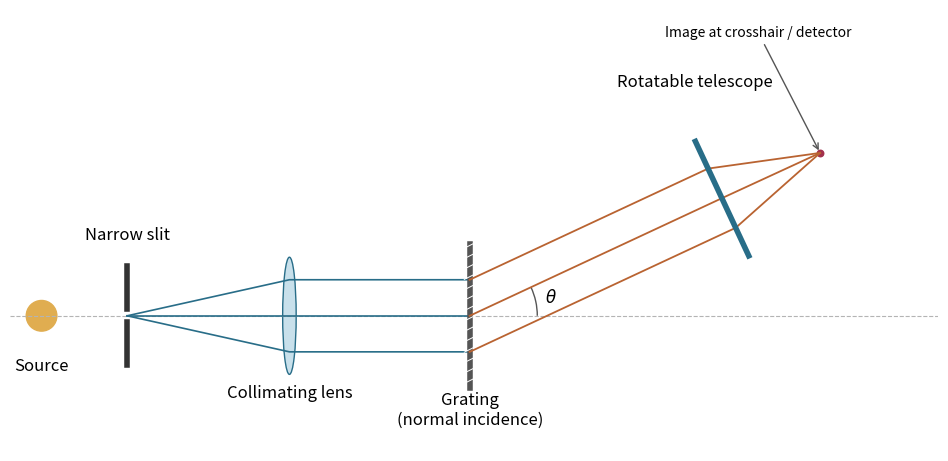

Write the Python code that produced this figure. (Note: this script raises an exception after producing the figure.)
"""Original solution illustration; output the matching PNG into the cwd."""
from pathlib import Path
import matplotlib
matplotlib.use("Agg")
import matplotlib.pyplot as plt
import numpy as np
from matplotlib import patches
plt.rcParams.update({"font.size":12,"figure.facecolor":"white"})

fig,ax=plt.subplots(figsize=(11,4.5),layout="constrained")
ax.axhline(0,color="#b4b4b4",ls="--",lw=.8)
ax.add_patch(patches.Circle((.25,0),.17,color="#e0ad50"));ax.text(.25,-.6,"Source",ha="center")
ax.plot([1.2,1.2],[-.55,-.07],color="#333333",lw=4);ax.plot([1.2,1.2],[.07,.55],color="#333333",lw=4)
ax.text(1.2,.85,"Narrow slit",ha="center")
ax.add_patch(patches.Ellipse((3,0),.15,1.3,facecolor="#c8e0eb",edgecolor="#286d88"))
ax.text(3,-.9,"Collimating lens",ha="center")
for y in [-.4,0,.4]:ax.plot([1.2,3,5],[0,y,y],color="#286d88",lw=1.2)
ax.plot([5,5],[-.8,.8],color="#545454",lw=4)
for y in np.linspace(-.75,.75,14):ax.plot([4.94,5.06],[y,y+.06],color="white",lw=.7)
ax.text(5,-1.2,"Grating\n(normal incidence)",ha="center")
th=np.deg2rad(25);direction=np.array([np.cos(th),np.sin(th)]);perp=np.array([-direction[1],direction[0]])
pc=np.array([7.8,1.3]);focus=pc+1.2*direction
for y in [-.4,0,.4]:
    start=np.array([5.,y]);hit=start+np.dot(pc-start,direction)*direction
    ax.plot([start[0],hit[0],focus[0]],[start[1],hit[1],focus[1]],color="#b96331",lw=1.3)
a=pc-.7*perp;b=pc+.7*perp;ax.plot([a[0],b[0]],[a[1],b[1]],color="#286d88",lw=4)
ax.scatter([focus[0]],[focus[1]],s=22,color="#a3304c")
ax.text(7.5,2.55,"Rotatable telescope",ha="center")
ax.annotate("Image at crosshair / detector",xy=focus,xytext=(8.2,3.1),fontsize=10,ha="center",arrowprops={"arrowstyle":"->","color":"#555555"})
ax.add_patch(patches.Arc((5,0),1.5,1.5,theta1=0,theta2=25,color="#555555"));ax.text(5.83,.15,r"$\theta$")
ax.set(xlim=(-.1,10.2),ylim=(-1.5,3.4));ax.set_aspect("equal");ax.axis("off")

fig.savefig(Path.cwd()/Path(__file__).with_suffix(".png").name,dpi=120,facecolor="white")
